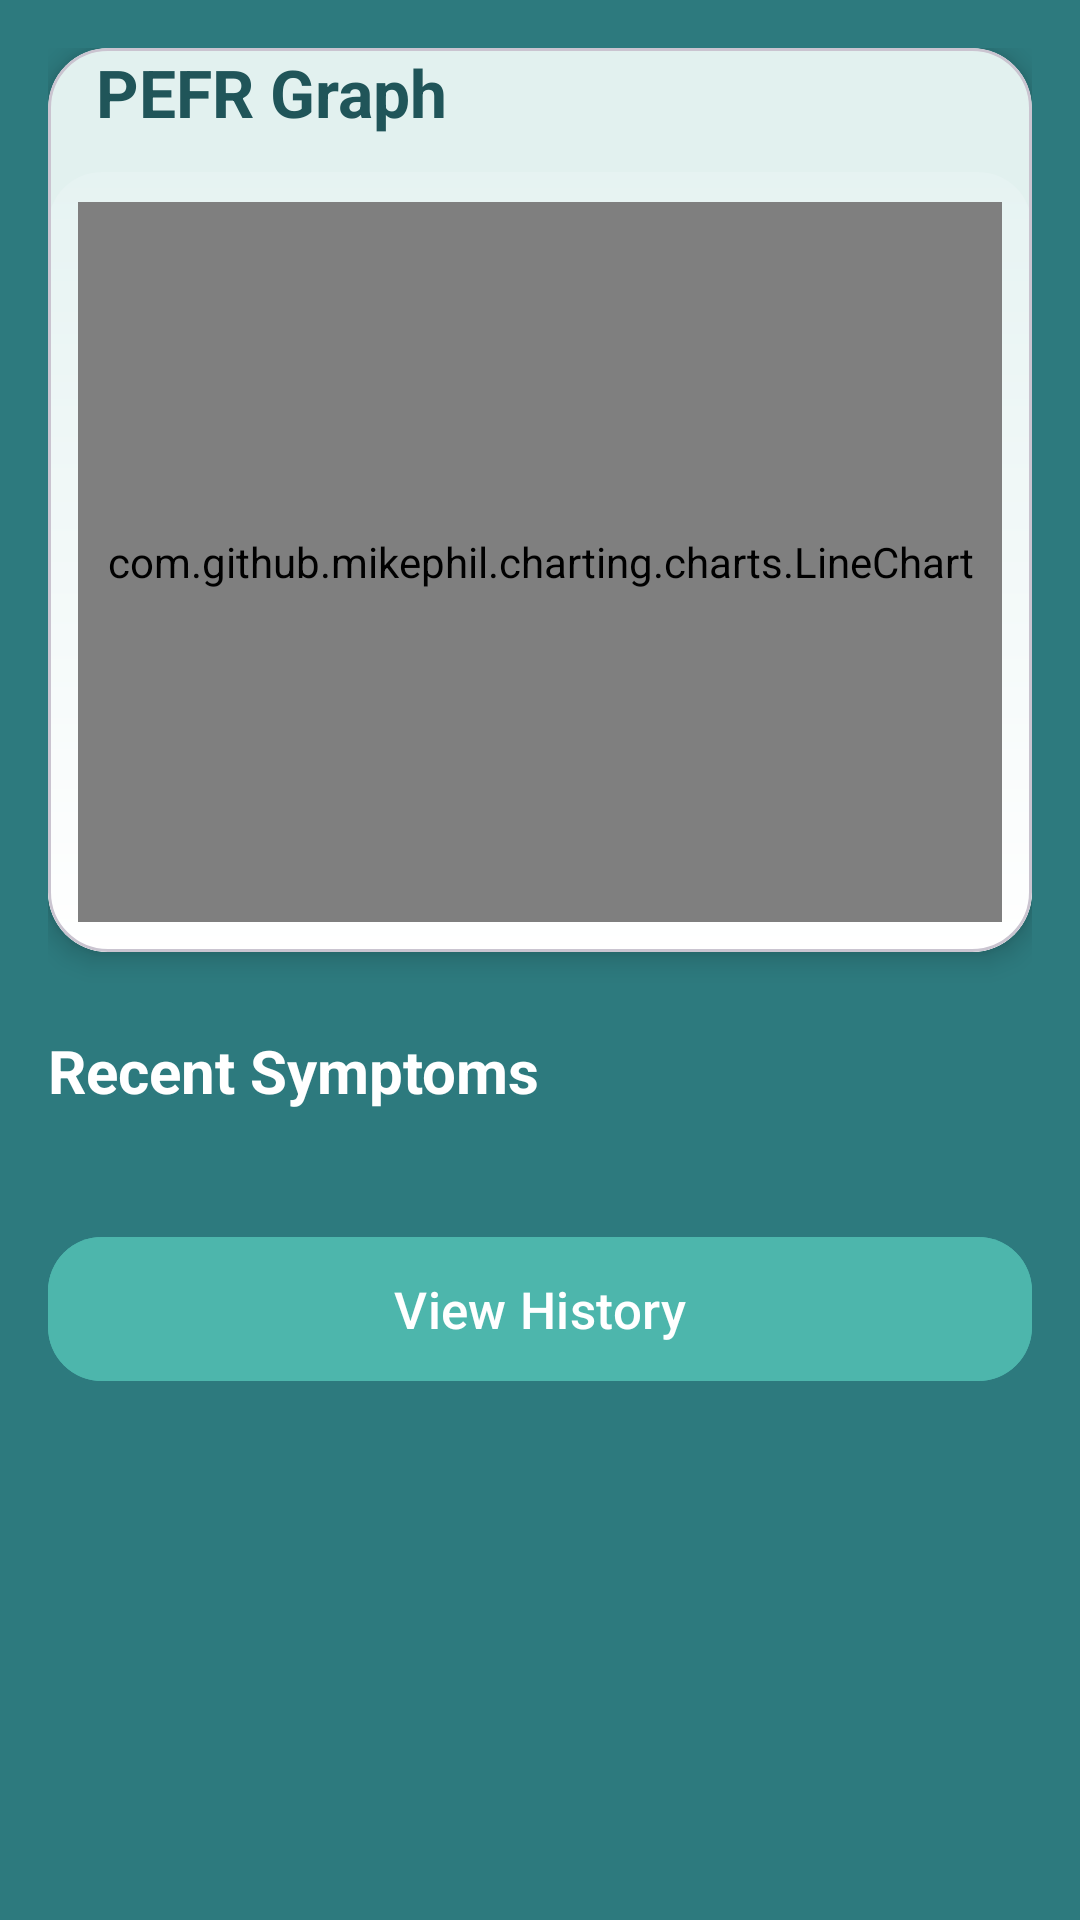

Android layout source for this screen:
<!-- AndroidManifest.xml: application theme Theme.PEFRTitrationTracker -->
<!-- res/layout/fragment_graph.xml -->
<?xml version="1.0" encoding="utf-8"?>
<ScrollView xmlns:android="http://schemas.android.com/apk/res/android"
    xmlns:app="http://schemas.android.com/apk/res-auto"
    android:layout_width="match_parent"
    android:layout_height="match_parent"
    android:background="@color/primaryColor"
    android:fillViewport="true">

    <LinearLayout
        android:layout_width="match_parent"
        android:layout_height="wrap_content"
        android:orientation="vertical"
        android:padding="16dp">

        
        <com.google.android.material.card.MaterialCardView
            android:id="@+id/chartCard"
            android:layout_width="match_parent"
            android:layout_height="wrap_content"
            app:cardCornerRadius="20dp"
            app:cardElevation="5dp"
            android:backgroundTint="@color/cardLightBackgroundColor"
            android:padding="18dp">

            <LinearLayout
                android:orientation="vertical"
                android:layout_width="match_parent"
                android:layout_height="wrap_content">

                <TextView
                    android:id="@+id/titleGraph"
                    android:layout_width="wrap_content"
                    android:layout_height="wrap_content"
                    android:text="   PEFR Graph"
                    android:textSize="22sp"
                    android:textStyle="bold"
                    android:textColor="@color/primaryDarkColor"
                    android:paddingBottom="12dp" />

                
                <FrameLayout
                    android:layout_width="match_parent"
                    android:layout_height="260dp"
                    android:background="@drawable/bg_graph_container"
                    android:padding="10dp">

                        <com.github.mikephil.charting.charts.LineChart
                            android:id="@+id/lineChart"
                            android:layout_width="match_parent"
                            android:layout_height="match_parent" />

                        <LinearLayout
                            android:id="@+id/emptyChartPlaceholder"
                            android:layout_width="match_parent"
                            android:layout_height="match_parent"
                            android:gravity="center"
                            android:orientation="vertical"
                            android:visibility="gone">

                            <ImageView
                                android:layout_width="72dp"
                                android:layout_height="72dp"
                                android:src="@drawable/ic_empty_state"
                                app:tint="@color/accentColor" />

                            <TextView
                                android:layout_width="wrap_content"
                                android:layout_height="wrap_content"
                                android:text="No PEFR data found"
                                android:textColor="@color/primaryDarkColor"
                                android:layout_marginTop="12dp"
                                android:textSize="16sp" />

                        </LinearLayout>

                </FrameLayout>

            </LinearLayout>
        </com.google.android.material.card.MaterialCardView>


        
        <TextView
            android:id="@+id/labelSymptoms"
            android:layout_width="wrap_content"
            android:layout_height="wrap_content"
            android:layout_marginTop="26dp"
            android:text="Recent Symptoms"
            android:textSize="20sp"
            android:textStyle="bold"
            android:textColor="@color/white" />


        
        <com.google.android.material.card.MaterialCardView
            android:id="@+id/symptomCard"
            android:layout_width="match_parent"
            android:layout_height="wrap_content"
            android:layout_marginTop="12dp"
            app:cardCornerRadius="20dp"
            app:cardElevation="5dp"
            android:backgroundTint="@color/fieldBackgroundColor"
            android:padding="16dp">

            <androidx.recyclerview.widget.RecyclerView
                android:id="@+id/recyclerViewSymptoms"
                android:layout_width="match_parent"
                android:layout_height="wrap_content"
                android:nestedScrollingEnabled="false" />

        </com.google.android.material.card.MaterialCardView>


        
        <com.google.android.material.button.MaterialButton
            android:id="@+id/buttonViewHistory"
            android:layout_width="match_parent"
            android:layout_height="56dp"
            android:layout_marginTop="26dp"
            android:layout_marginBottom="36dp"
            android:text="View History"
            android:textColor="@color/white"
            android:textSize="17sp"
            app:cornerRadius="18dp"
            android:backgroundTint="@color/accentColor" />


        
        <ProgressBar
            android:id="@+id/progressBar"
            android:layout_width="wrap_content"
            android:layout_height="wrap_content"
            android:visibility="gone"
            android:layout_gravity="center_horizontal" />


        
        <TextView
            android:id="@+id/noDataText"
            android:layout_width="match_parent"
            android:layout_height="wrap_content"
            android:text="No PEFR data available. Record your first PEFR to see the graph."
            android:textColor="@color/white"
            android:textSize="16sp"
            android:visibility="gone"
            android:gravity="center"
            android:paddingTop="18dp"
            android:paddingStart="20dp"
            android:paddingEnd="20dp" />

    </LinearLayout>

</ScrollView>
<!-- resources referenced by this layout -->
<resources>
  <color name="accentColor">#4DB6AC</color>
  <color name="cardLightBackgroundColor">#E2F1EF</color>
  <color name="fieldBackgroundColor">#E0F2F1</color>
  <color name="primaryColor">#2D7A7E</color>
  <color name="primaryDarkColor">#205559</color>
  <color name="white">#FFFFFFFF</color>
  <!-- drawable bg_graph_container (drawable) -->
  <?xml version="1.0" encoding="utf-8"?>
  <shape xmlns:android="http://schemas.android.com/apk/res/android">
      <gradient
          android:startColor="#FFFFFF"
          android:endColor="#E6F3F2"
          android:angle="90"/>
      <corners android:radius="18dp" />
  </shape>
  <!-- drawable ic_empty_state (drawable) -->
  <?xml version="1.0" encoding="utf-8"?>
  <vector xmlns:android="http://schemas.android.com/apk/res/android"
      android:width="24dp"
      android:height="24dp"
      android:viewportWidth="24"
      android:viewportHeight="24">
      <path
          android:fillColor="#FF000000"
          android:pathData="M3,13h3v6H3v-6zM10,8h3v11h-3V8zM17,3h3v16h-3V3z"/>
  </vector>
  <style name="Theme.PEFRTitrationTracker" parent="Theme.Material3.DayNight.NoActionBar">
  
          <item name="colorPrimary">@color/primaryColor</item>
          <item name="colorPrimaryVariant">@color/primaryDarkColor</item>
          <item name="colorOnPrimary">@color/white</item>
  
          <item name="colorSecondary">@color/accentColor</item>
          <item name="colorSecondaryVariant">@color/accentColor</item>
          <item name="colorOnSecondary">@color/black</item>
  
          <item name="android:statusBarColor">@color/primaryDarkColor</item>
  
          <item name="android:windowBackground">@color/primaryColor</item>
  
          <item name="textInputStyle">@style/Widget.App.TextInputLayout</item>
  
          <item name="android:spinnerItemStyle">@style/Widget.App.SpinnerItem</item>
      </style>
  <color name="black">#FF000000</color>
  <style name="Widget.App.TextInputLayout" parent="Widget.Material3.TextInputLayout.OutlinedBox">
          <item name="boxBackgroundColor">@color/white</item>
          <item name="boxCornerRadiusBottomEnd">12dp</item>
          <item name="boxCornerRadiusBottomStart">12dp</item>
          <item name="boxCornerRadiusTopEnd">12dp</item>
          <item name="boxCornerRadiusTopStart">12dp</item>
          <item name="boxStrokeWidth">0dp</item>
          <item name="boxStrokeWidthFocused">0dp</item>
          <item name="android:textColorHint">@color/fieldTextColor</item>
      </style>
  <style name="Widget.App.SpinnerItem" parent="android:Widget.TextView.SpinnerItem">
          <item name="android:textColor">@color/fieldTextColor</item>
      </style>
  <color name="fieldTextColor">#333333</color>
</resources>
